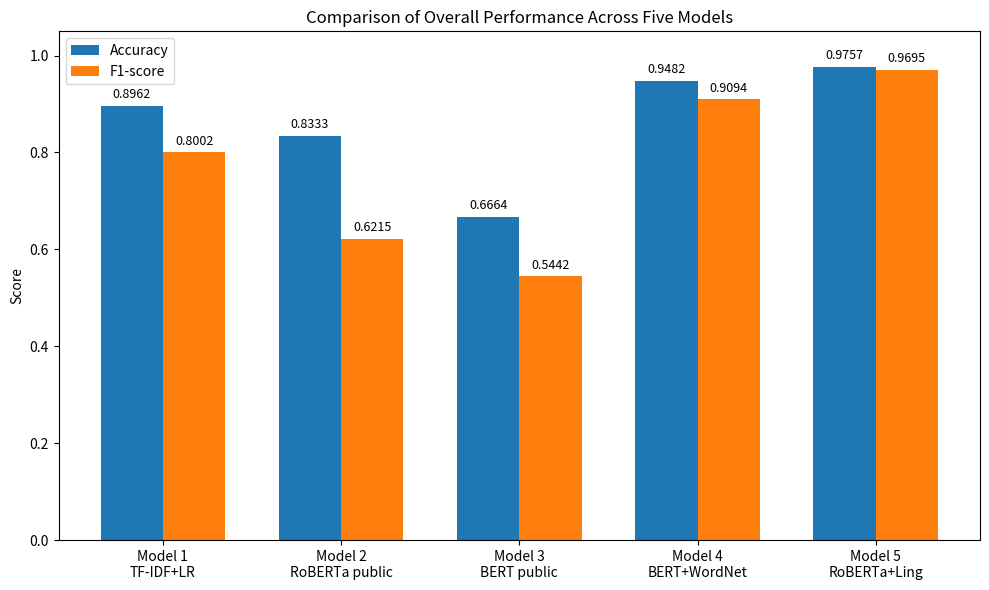
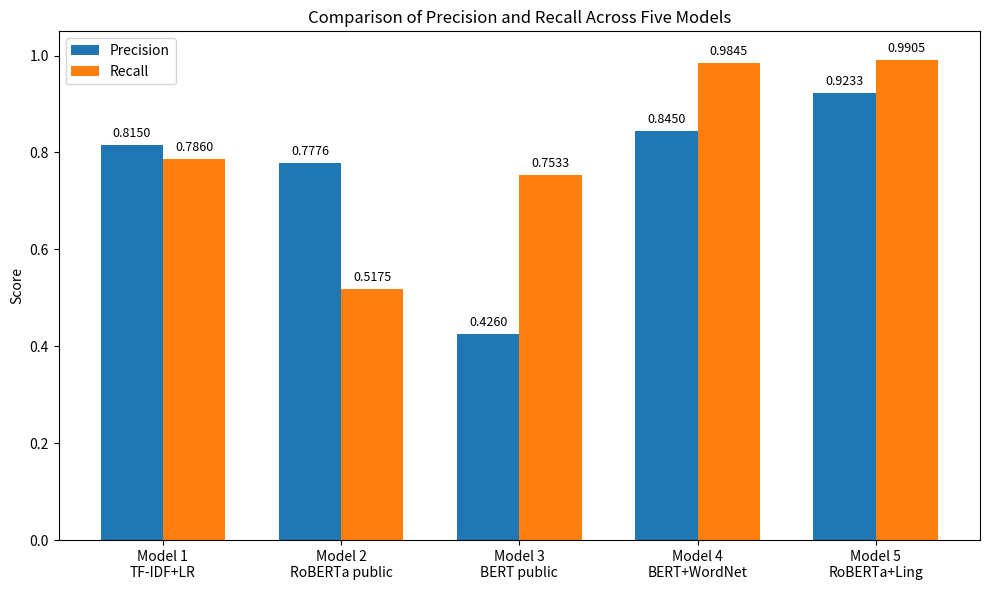

Reproduce these figures in Python, in order.
import matplotlib.pyplot as plt
import numpy as np

# Model names
models = [
    "Model 1\nTF-IDF+LR",
    "Model 2\nRoBERTa public",
    "Model 3\nBERT public",
    "Model 4\nBERT+WordNet",
    "Model 5\nRoBERTa+Ling"
]

# Test metrics
accuracy = [0.8962, 0.8333, 0.6664, 0.9482, 0.9757]
precision = [0.8150, 0.7776, 0.4260, 0.8450, 0.9233]
recall = [0.7860, 0.5175, 0.7533, 0.9845, 0.9905]
f1_score = [0.8002, 0.6215, 0.5442, 0.9094, 0.9695]

x = np.arange(len(models))
width = 0.35

# Figure 1: Accuracy and F1-score
plt.figure(figsize=(10, 6))
bars1 = plt.bar(x - width / 2, accuracy, width, label="Accuracy")
bars2 = plt.bar(x + width / 2, f1_score, width, label="F1-score")

plt.xticks(x, models)
plt.ylim(0, 1.05)
plt.ylabel("Score")
plt.title("Comparison of Overall Performance Across Five Models")
plt.legend()

for bars in [bars1, bars2]:
    for bar in bars:
        h = bar.get_height()
        plt.text(bar.get_x() + bar.get_width() / 2, h + 0.01, f"{h:.4f}",
                 ha="center", va="bottom", fontsize=9)

plt.tight_layout()
plt.savefig("model_comparison_accuracy_f1.png", dpi=300, bbox_inches="tight")
plt.show()

# Figure 2: Precision and Recall
plt.figure(figsize=(10, 6))
bars1 = plt.bar(x - width / 2, precision, width, label="Precision")
bars2 = plt.bar(x + width / 2, recall, width, label="Recall")

plt.xticks(x, models)
plt.ylim(0, 1.05)
plt.ylabel("Score")
plt.title("Comparison of Precision and Recall Across Five Models")
plt.legend()

for bars in [bars1, bars2]:
    for bar in bars:
        h = bar.get_height()
        plt.text(bar.get_x() + bar.get_width() / 2, h + 0.01, f"{h:.4f}",
                 ha="center", va="bottom", fontsize=9)

plt.tight_layout()
plt.savefig("model_comparison_precision_recall.png", dpi=300, bbox_inches="tight")
plt.show()
